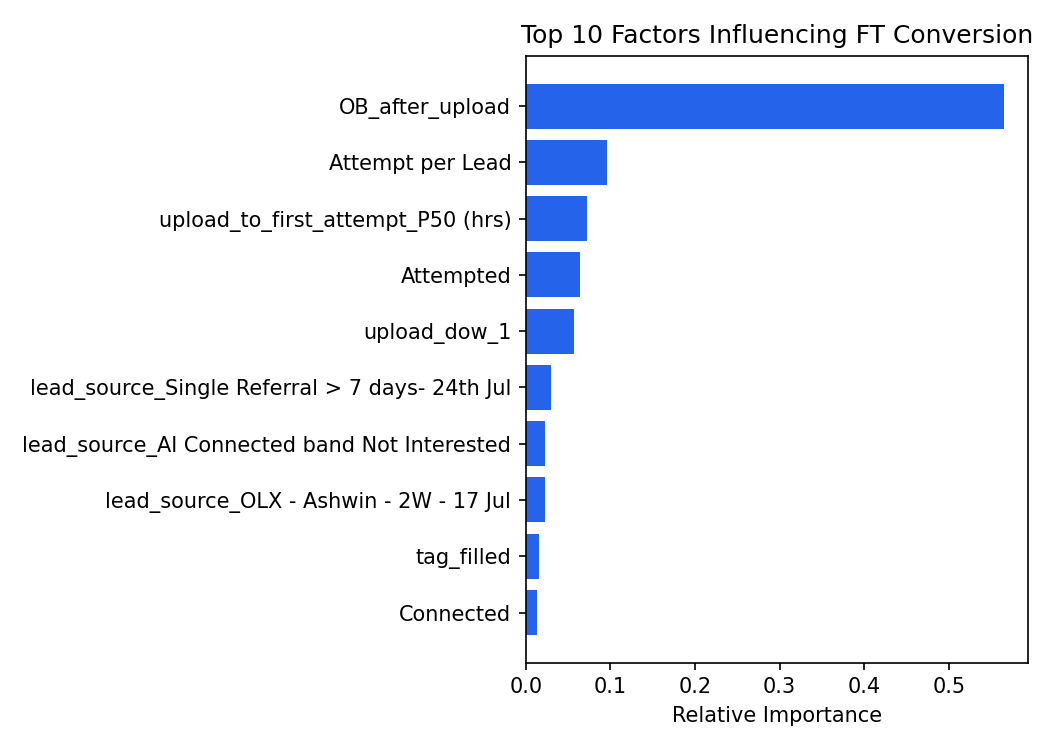

The file beside this chart, header and first rows:
, 0
OB_after_upload, 0.5649
Attempt per Lead, 0.09535
upload_to_first_attempt_P50 (hrs), 0.07217
Attempted, 0.06419
upload_dow_1, 0.05632
lead_source_Single Referral > 7 days- 24…, 0.02968
lead_source_AI Connected band Not Intere…, 0.02309
lead_source_OLX - Ashwin - 2W - 17 Jul, 0.02284
tag_filled, 0.01581
Connected, 0.01368
lead_source_Khanna- 2W 26th Jul, 0.01291
lead_source_2W3W - 3WCNG - Khanna - 3W -…, 0.005697
upload_dow_5, 0.004019
lead_source_PreOb-Ob Fees Paid 29th Jul …, 0.003991
upload_dow_3, 0.00331
